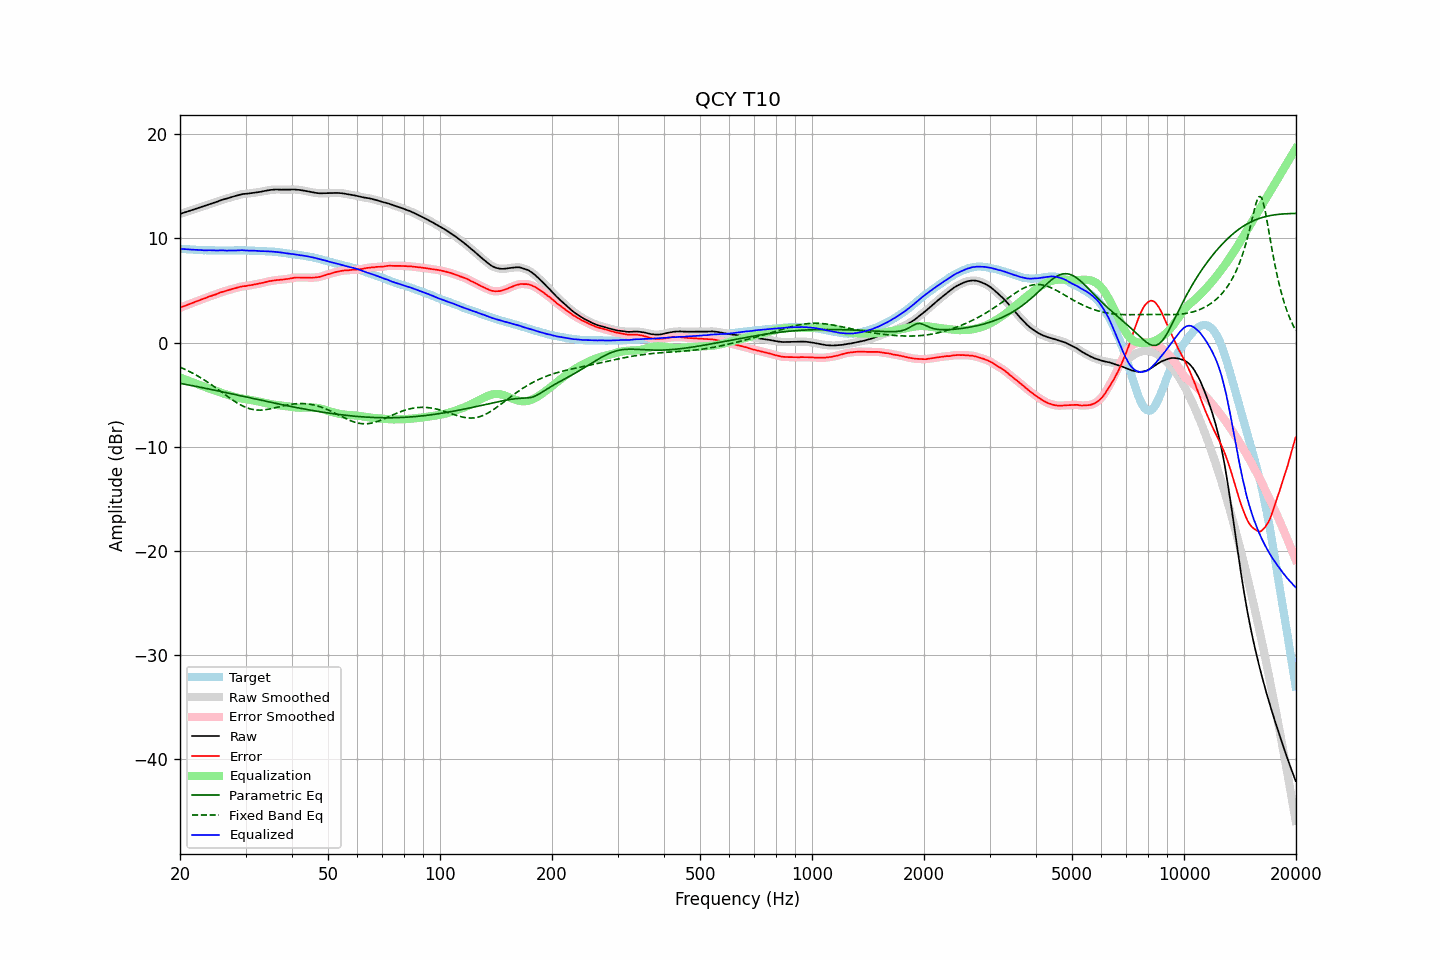

The data file committed next to this chart (first rows):
frequency, raw, error, smoothed, error_smoothed, equalization, parametric_eq, fixed_band_eq, equalized_raw, equalized_smoothed, target
20.00, 12.34, 3.34, 12.34, 3.34, -3.34, -3.91, -2.36, 9.00, 9.00, 9.00
20.20, 12.39, 3.40, 12.39, 3.40, -3.41, -3.94, -2.42, 8.99, 8.99, 8.99
20.40, 12.44, 3.47, 12.44, 3.47, -3.47, -3.97, -2.49, 8.98, 8.98, 8.98
20.61, 12.49, 3.52, 12.49, 3.53, -3.53, -4.00, -2.56, 8.96, 8.97, 8.97
20.81, 12.54, 3.60, 12.54, 3.59, -3.59, -4.03, -2.63, 8.96, 8.95, 8.95
21.02, 12.59, 3.66, 12.59, 3.65, -3.65, -4.06, -2.71, 8.94, 8.94, 8.94
21.23, 12.64, 3.72, 12.64, 3.71, -3.71, -4.09, -2.79, 8.94, 8.94, 8.93
21.44, 12.69, 3.76, 12.69, 3.76, -3.77, -4.12, -2.87, 8.93, 8.93, 8.94
21.66, 12.74, 3.82, 12.74, 3.82, -3.83, -4.14, -2.95, 8.92, 8.92, 8.92
21.87, 12.79, 3.88, 12.79, 3.88, -3.89, -4.18, -3.03, 8.91, 8.91, 8.92
22.09, 12.84, 3.95, 12.84, 3.94, -3.94, -4.21, -3.11, 8.90, 8.90, 8.90
22.31, 12.89, 4.01, 12.89, 4.00, -4.00, -4.24, -3.20, 8.89, 8.89, 8.89
22.54, 12.94, 4.06, 12.94, 4.06, -4.06, -4.27, -3.29, 8.89, 8.89, 8.88
22.76, 12.99, 4.12, 12.99, 4.12, -4.12, -4.30, -3.39, 8.88, 8.88, 8.88
22.99, 13.04, 4.17, 13.04, 4.17, -4.17, -4.33, -3.48, 8.87, 8.86, 8.87
23.22, 13.08, 4.22, 13.09, 4.22, -4.23, -4.36, -3.58, 8.85, 8.86, 8.86
23.45, 13.14, 4.28, 13.14, 4.28, -4.29, -4.39, -3.68, 8.86, 8.86, 8.87
23.69, 13.20, 4.34, 13.20, 4.34, -4.34, -4.42, -3.78, 8.86, 8.86, 8.86
23.92, 13.26, 4.42, 13.26, 4.40, -4.40, -4.45, -3.88, 8.87, 8.86, 8.85
24.16, 13.31, 4.46, 13.31, 4.46, -4.45, -4.49, -3.99, 8.86, 8.86, 8.86
24.40, 13.36, 4.51, 13.36, 4.51, -4.51, -4.52, -4.09, 8.85, 8.85, 8.86
24.65, 13.41, 4.56, 13.41, 4.56, -4.57, -4.55, -4.20, 8.84, 8.84, 8.85
24.89, 13.45, 4.61, 13.46, 4.61, -4.63, -4.58, -4.31, 8.83, 8.83, 8.85
25.14, 13.51, 4.68, 13.52, 4.67, -4.68, -4.62, -4.43, 8.83, 8.84, 8.84
25.39, 13.57, 4.74, 13.58, 4.74, -4.73, -4.65, -4.54, 8.84, 8.84, 8.84
25.65, 13.64, 4.80, 13.64, 4.80, -4.79, -4.68, -4.65, 8.86, 8.85, 8.84
25.91, 13.69, 4.85, 13.69, 4.85, -4.84, -4.71, -4.76, 8.85, 8.85, 8.84
26.16, 13.73, 4.89, 13.73, 4.89, -4.89, -4.75, -4.88, 8.84, 8.85, 8.85
26.43, 13.77, 4.93, 13.77, 4.93, -4.94, -4.78, -4.99, 8.83, 8.83, 8.84
26.69, 13.81, 4.97, 13.82, 4.98, -4.99, -4.81, -5.10, 8.83, 8.83, 8.84
26.96, 13.86, 5.02, 13.86, 5.03, -5.03, -4.85, -5.22, 8.83, 8.83, 8.84
27.23, 13.91, 5.07, 13.91, 5.07, -5.08, -4.88, -5.33, 8.84, 8.84, 8.84
27.50, 13.96, 5.12, 13.96, 5.12, -5.12, -4.91, -5.43, 8.84, 8.84, 8.84
27.77, 14.01, 5.17, 14.01, 5.17, -5.17, -4.95, -5.54, 8.85, 8.84, 8.85
28.05, 14.05, 5.22, 14.05, 5.21, -5.21, -4.98, -5.64, 8.84, 8.84, 8.84
28.33, 14.09, 5.25, 14.10, 5.25, -5.25, -5.01, -5.74, 8.84, 8.84, 8.85
28.62, 14.14, 5.29, 14.14, 5.29, -5.29, -5.05, -5.83, 8.85, 8.85, 8.85
28.90, 14.18, 5.33, 14.18, 5.33, -5.33, -5.08, -5.92, 8.86, 8.86, 8.86
29.19, 14.22, 5.37, 14.22, 5.37, -5.36, -5.11, -6.01, 8.86, 8.86, 8.86
29.48, 14.25, 5.41, 14.25, 5.39, -5.39, -5.15, -6.08, 8.87, 8.86, 8.85
29.78, 14.26, 5.41, 14.26, 5.42, -5.41, -5.18, -6.16, 8.85, 8.85, 8.85
30.08, 14.27, 5.42, 14.28, 5.44, -5.44, -5.21, -6.22, 8.83, 8.84, 8.85
30.38, 14.29, 5.46, 14.29, 5.46, -5.46, -5.25, -6.28, 8.83, 8.83, 8.83
30.68, 14.31, 5.48, 14.31, 5.48, -5.49, -5.28, -6.33, 8.83, 8.82, 8.83
30.99, 14.33, 5.50, 14.34, 5.51, -5.51, -5.32, -6.38, 8.82, 8.82, 8.83
31.30, 14.36, 5.53, 14.36, 5.54, -5.54, -5.35, -6.41, 8.83, 8.82, 8.83
31.61, 14.38, 5.56, 14.38, 5.57, -5.56, -5.38, -6.44, 8.82, 8.82, 8.82
31.93, 14.40, 5.60, 14.40, 5.60, -5.59, -5.42, -6.46, 8.81, 8.81, 8.80
32.24, 14.42, 5.62, 14.42, 5.62, -5.62, -5.45, -6.47, 8.80, 8.80, 8.81
32.57, 14.44, 5.65, 14.44, 5.65, -5.65, -5.48, -6.48, 8.79, 8.79, 8.79
32.89, 14.46, 5.68, 14.47, 5.68, -5.69, -5.52, -6.48, 8.77, 8.78, 8.79
33.22, 14.50, 5.73, 14.50, 5.72, -5.72, -5.55, -6.47, 8.78, 8.77, 8.78
33.55, 14.53, 5.76, 14.53, 5.76, -5.76, -5.58, -6.46, 8.77, 8.77, 8.78
33.89, 14.56, 5.79, 14.56, 5.80, -5.80, -5.62, -6.44, 8.77, 8.77, 8.77
34.23, 14.59, 5.84, 14.59, 5.84, -5.83, -5.65, -6.42, 8.76, 8.76, 8.75
34.57, 14.61, 5.87, 14.62, 5.87, -5.87, -5.68, -6.39, 8.75, 8.75, 8.75
34.92, 14.64, 5.91, 14.64, 5.90, -5.90, -5.72, -6.37, 8.75, 8.74, 8.73
35.27, 14.66, 5.91, 14.66, 5.93, -5.93, -5.75, -6.33, 8.74, 8.73, 8.75
35.62, 14.67, 5.95, 14.68, 5.95, -5.95, -5.78, -6.30, 8.72, 8.73, 8.72
35.97, 14.68, 5.97, 14.68, 5.97, -5.97, -5.81, -6.26, 8.71, 8.71, 8.72
... 635 more rows
